10-way image classification set "cloud_set" from GitHub (ninghaiywx/cloud_set); label vocabulary: ac gaojiyun 109, as gaocengyun 62, cb jiyuyun 185, cc juanjiyun 153, ci juanyun 94, cs juancengyun 81, cu jiyun 108, ns yucengyun 100, sc cengjiyun 75, st cengyun 160.

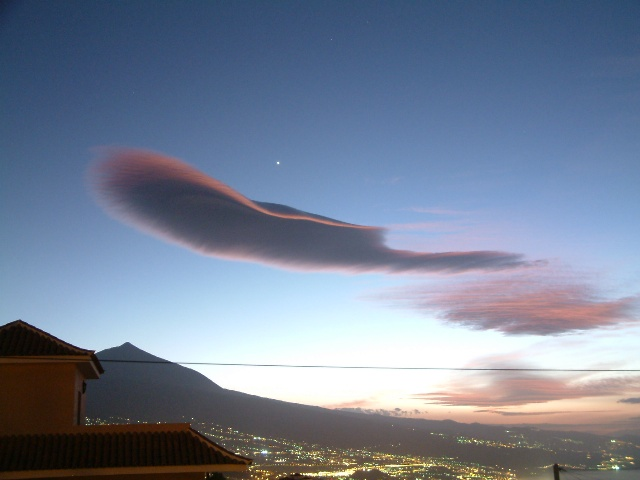
Label: ac gaojiyun 109

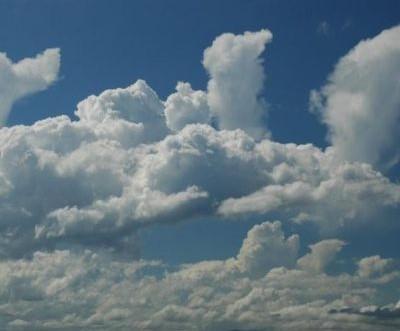
Label: cu jiyun 108

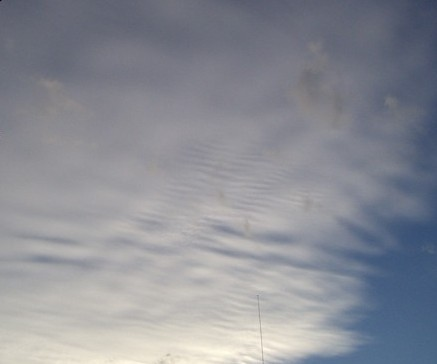
Label: cs juancengyun 81

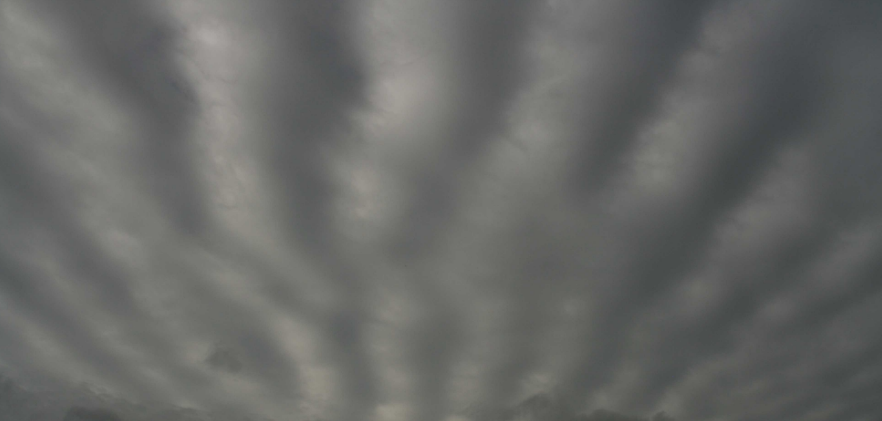
Label: sc cengjiyun 75
